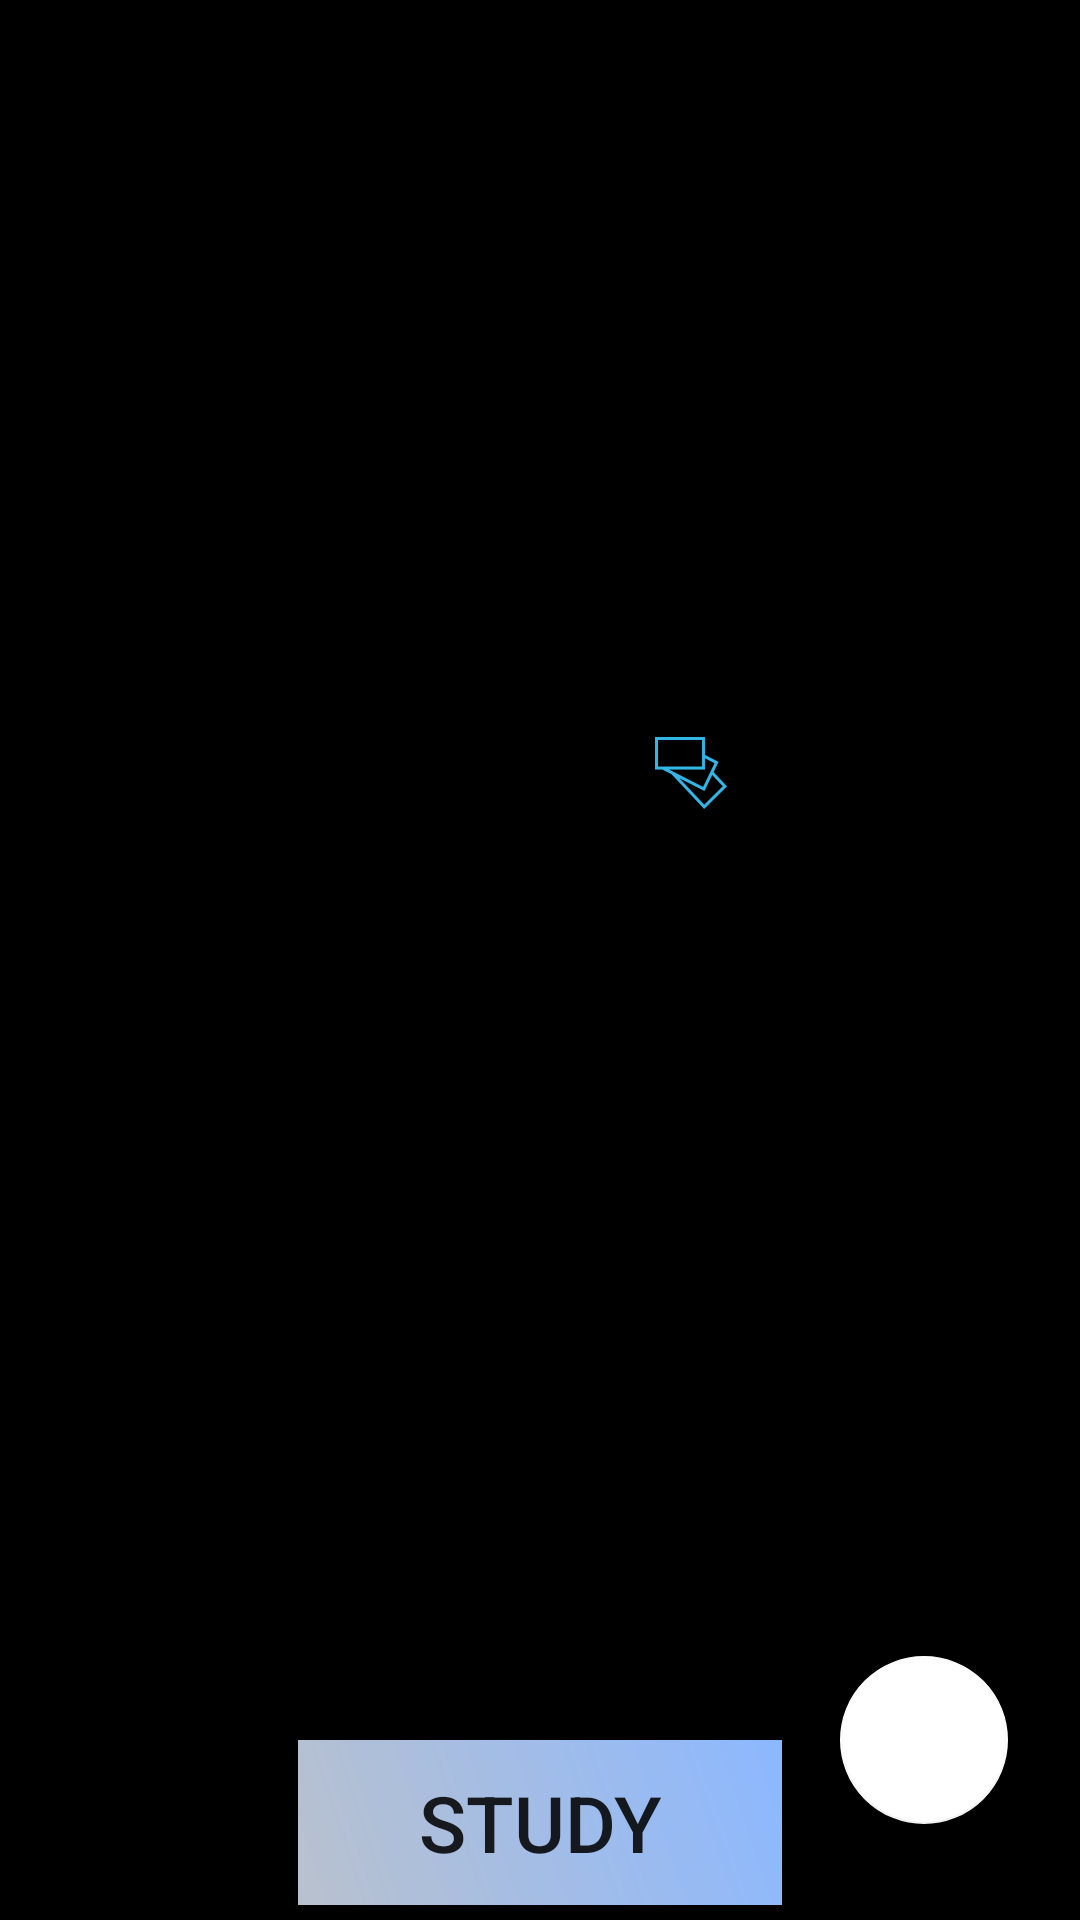

Here is an Android app screen rendered from its layout file. Give the layout XML and the strings, colors and styles it references.
<!-- AndroidManifest.xml: application theme AppTheme -->
<!-- res/layout/selcected_deck.xml -->
<?xml version="1.0" encoding="utf-8"?>
<android.support.design.widget.CoordinatorLayout
    android:id="@+id/coordinatorLayout"
    xmlns:android="http://schemas.android.com/apk/res/android"
    android:layout_width="match_parent"
    android:layout_height="match_parent">

    <RelativeLayout
        android:layout_width="match_parent"
        android:layout_height="match_parent"
        android:background="#000000">

    <LinearLayout
        android:layout_width="match_parent"
        android:layout_height="wrap_content"
        android:orientation="vertical"
        android:layout_centerVertical="true"
        android:paddingBottom="100sp"
        >

        <LinearLayout
            android:layout_width="match_parent"
            android:layout_height="wrap_content"
            android:orientation="horizontal"
            android:gravity="center">
            <TextView
                android:id="@+id/deckTitlTextView"
                android:layout_width="wrap_content"
                android:layout_height="wrap_content"
                android:gravity="center"
                android:transitionName="deck_title_transition"
                android:hint="CISSP"
                android:textSize="35sp"
                android:textColor="@android:color/background_light"
                android:layout_marginEnd="5dp"/>

            <ImageView
                android:src="@drawable/cards_icon"
                android:transitionName="deck_image_transition"
                android:layout_width="wrap_content"
                android:layout_height="wrap_content" />

        </LinearLayout>

        <TextView
            android:id="@+id/deck_size_text_view"
            android:layout_width="wrap_content"
            android:layout_height="wrap_content"
            android:layout_gravity="center"
            android:textSize="18sp"
            android:textColor="@android:color/background_light"/>

    </LinearLayout>

    <Button
        android:id="@+id/reviewButton"
        android:layout_width="wrap_content"
        android:layout_height="wrap_content"
        android:background="@drawable/button_design"
        android:layout_marginTop="5dp"
        android:layout_marginBottom="5dp"
        android:textSize="26sp"
        android:paddingTop="10sp"
        android:paddingBottom="10sp"
        android:paddingStart="40sp"
        android:paddingEnd="40sp"
        android:layout_alignParentBottom="true"
        android:layout_centerHorizontal="true"
        android:text="STUDY" />



    <include layout="@layout/fab_menu" />

    </RelativeLayout>

</android.support.design.widget.CoordinatorLayout>
<!-- res/layout/fab_menu.xml (included above) -->
<?xml version="1.0" encoding="utf-8"?>
<RelativeLayout xmlns:android="http://schemas.android.com/apk/res/android"
    xmlns:app="http://schemas.android.com/apk/res-auto"
    android:layout_width="match_parent"
    android:layout_height="match_parent">

    <TextView
        android:id="@+id/add_cards_text_view"
        android:layout_width="wrap_content"
        android:layout_height="wrap_content"
        android:layout_alignParentBottom="true"
        android:layout_alignParentEnd="true"
        android:layout_marginBottom="186dp"
        android:layout_marginEnd="88dp"
        android:background="#212121"
        android:padding="8dp"
        android:text="Add Cards"
        android:textColor="#ffffff"
        android:visibility="invisible" />

    <android.support.design.widget.FloatingActionButton
        android:id="@+id/add_cards_fab"
        android:layout_width="wrap_content"
        android:layout_height="wrap_content"
        android:layout_alignParentBottom="true"
        android:layout_alignParentEnd="true"
        android:layout_marginBottom="176dp"
        android:layout_marginEnd="24dp"
        android:background="?android:attr/selectableItemBackground"
        android:clickable="true"
        android:elevation="16dp"
        android:focusable="true"
        android:visibility="invisible"
        app:backgroundTint="#ffffff"
        app:pressedTranslationZ="12dp"
        app:srcCompat="@drawable/ic_menu_add" />

    <TextView
        android:id="@+id/edit_delete_cards_text_view"
        android:layout_width="wrap_content"
        android:layout_height="wrap_content"
        android:layout_alignParentBottom="true"
        android:layout_alignParentEnd="true"
        android:layout_marginBottom="116dp"
        android:layout_marginEnd="88dp"
        android:background="#212121"
        android:padding="8dp"
        android:text="Edit Cards"
        android:textColor="#ffffff"
        android:visibility="invisible" />


    <android.support.design.widget.FloatingActionButton
        android:id="@+id/edit_delete_cards_fab"
        android:layout_width="wrap_content"
        android:layout_height="wrap_content"
        android:layout_alignParentBottom="true"
        android:layout_alignParentEnd="true"
        android:layout_marginBottom="106dp"
        android:layout_marginEnd="24dp"
        android:background="?android:attr/selectableItemBackground"
        android:clickable="true"
        android:elevation="16dp"
        android:focusable="true"
        android:visibility="invisible"
        app:backgroundTint="#ffffff"
        app:pressedTranslationZ="12dp"
        app:srcCompat="@drawable/edit_cards_icon" />



    <android.support.design.widget.FloatingActionButton
        android:id="@+id/fab"
        android:layout_width="wrap_content"
        android:layout_height="wrap_content"
        android:layout_alignParentBottom="true"
        android:layout_alignParentEnd="true"
        android:layout_marginBottom="32dp"
        android:layout_marginEnd="24dp"
        android:background="?android:attr/selectableItemBackground"
        android:clickable="true"
        android:elevation="16dp"
        android:focusable="true"
        android:visibility="visible"
        app:backgroundTint="#ffffff"
        app:pressedTranslationZ="12dp"
        app:srcCompat="@drawable/ic_menu_add"/>

</RelativeLayout>
<!-- resources referenced by this layout -->
<resources>
  <!-- drawable button_design (drawable) -->
  <shape xmlns:android="http://schemas.android.com/apk/res/android"
      android:shape="rectangle">
      <gradient
          android:startColor="#b9c1ce"
          android:endColor="#8cb8ff"
          android:angle="45"/>
      <padding android:left="6dp"
          android:top="6dp"
          android:right="6dp"
          android:bottom="6dp" />
      <corners android:radius="0dp" />
  </shape>
  <!-- drawable cards_icon: png bitmap (drawable-hdpi, 884 bytes) -->
  <!-- drawable edit_cards_icon (drawable-anydpi) -->
  <vector xmlns:android="http://schemas.android.com/apk/res/android"
      android:width="24dp"
      android:height="24dp"
      android:viewportWidth="24"
      android:viewportHeight="24"
      android:tint="#00082F"
      android:alpha="0.8">
      <path
          android:fillColor="#FF000000"
          android:pathData="M3,17.25V21h3.75L17.81,9.94l-3.75,-3.75L3,17.25zM20.71,7.04c0.39,-0.39 0.39,-1.02 0,-1.41l-2.34,-2.34c-0.39,-0.39 -1.02,-0.39 -1.41,0l-1.83,1.83 3.75,3.75 1.83,-1.83z"/>
  </vector>
  <style name="AppTheme" parent="Theme.AppCompat.Light.DarkActionBar">
          
  
          <item name="colorPrimary">@color/colorPrimary</item>
          <item name="colorPrimaryDark">@color/colorPrimaryDark</item>
          <item name="colorAccent">@color/colorAccent</item>
  
          <item name="android:windowActivityTransitions">true</item>
      </style>
  <color name="colorPrimary">#0492c2</color>
  <color name="colorPrimaryDark">#00574B</color>
  <color name="colorAccent">#D81B60</color>
</resources>
